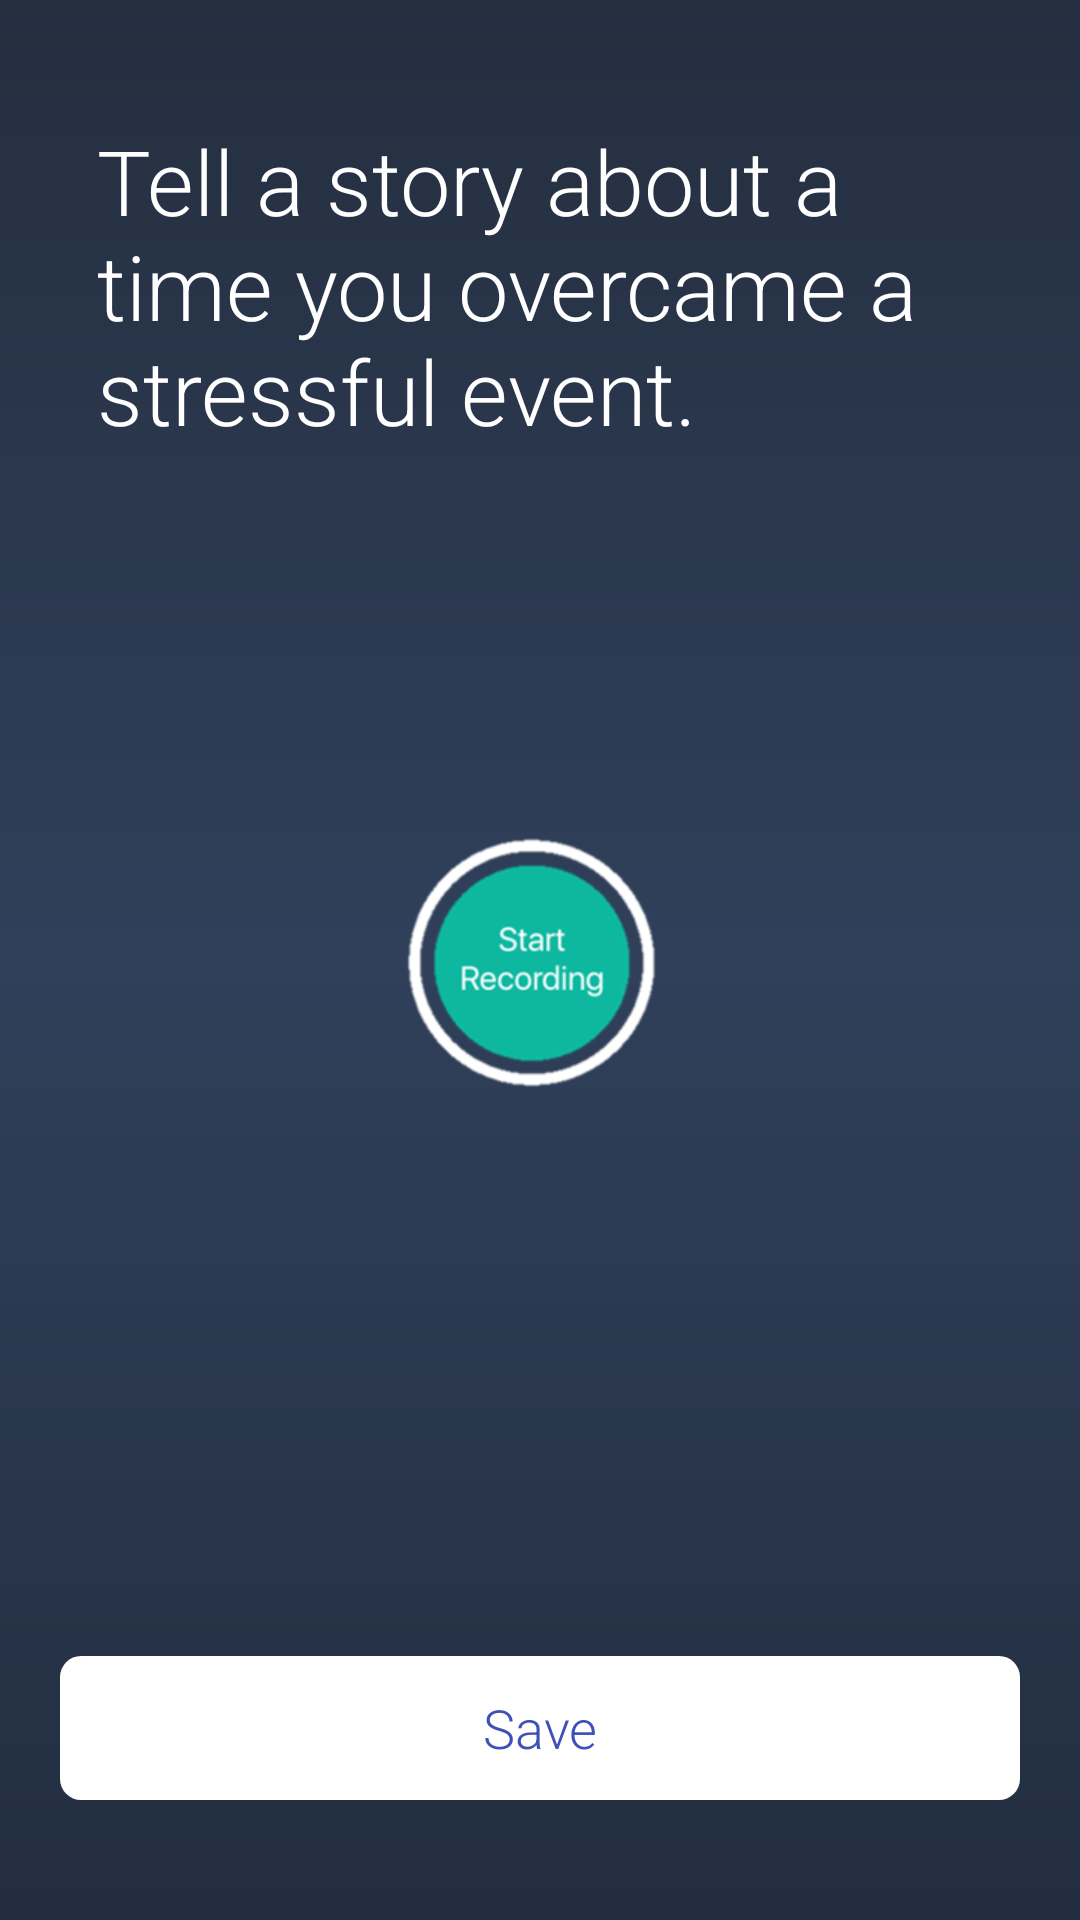

Layout XML and referenced resources for this Android screen:
<!-- AndroidManifest.xml: application theme AppTheme -->
<!-- res/layout/fragment_story_record.xml -->
<?xml version="1.0" encoding="utf-8"?>
<RelativeLayout xmlns:android="http://schemas.android.com/apk/res/android"
    android:layout_width="match_parent"
    android:layout_height="match_parent"
    android:background="@drawable/blue_background"
    android:padding="20dp">
    <TextView
        android:layout_width="wrap_content"
        android:layout_height="wrap_content"
        android:layout_marginStart="15dp"
        android:layout_marginEnd="10dp"
        android:layout_marginTop="20dp"
        android:layout_centerHorizontal="true"
        android:textSize="30sp"
        android:text="@string/story_prompt"
        android:textColor="@color/white"
        android:id="@+id/textView" />

    <ImageView
        android:layout_width="100dp"
        android:layout_height="100dp"
        android:src="@drawable/story_record"
        android:layout_centerVertical="true"
        android:layout_centerHorizontal="true"
        android:id="@+id/story_record_button"
        android:contentDescription="@string/record_button"
        />

    <Button

        android:layout_marginBottom="20dp"
        android:layout_centerHorizontal="true"
        android:layout_alignParentBottom="true"
        android:id="@+id/story_save_button"
        android:layout_height="wrap_content"
        android:layout_gravity="center"
        android:textColor="@color/colorPrimary"
        android:background="@drawable/sign_up"
        android:text="@string/save"
        android:layout_width="match_parent"
        android:layout_marginTop="30dp"/>


</RelativeLayout>
<!-- resources referenced by this layout -->
<resources>
  <color name="colorPrimary">#3F51B5</color>
  <color name="white">#ffffff</color>
  <!-- drawable blue_background (drawable) -->
  <?xml version="1.0" encoding="utf-8"?>
  <shape xmlns:android="http://schemas.android.com/apk/res/android" android:shape="rectangle">
      <gradient
          android:startColor="@color/girtblue"
          android:endColor="#222d3f"
          android:type="linear"
          android:angle="270"
          android:centerColor="#30405a"/>
      <corners android:radius="0dp"/>
  </shape>
  <!-- drawable sign_up (drawable) -->
  <?xml version="1.0" encoding="utf-8"?>
  <selector xmlns:android="http://schemas.android.com/apk/res/android" >
      <item android:state_pressed="true" >
          <shape>
              <solid
                  android:color="#1E669B" />
              <stroke
                  android:width="2dp"
                  android:color="#1B5E91" />
              <corners
                  android:radius="6dp" />
              <padding
                  android:left="10dp"
                  android:top="10dp"
                  android:right="10dp"
                  android:bottom="10dp" />
          </shape>
  
      </item>
      <item>
          <shape>
              <solid
                  android:color="@color/white"/>
  
              <corners
                  android:radius="7dp" />
              <padding
                  android:left="10dp"
                  android:top="10dp"
                  android:right="10dp"
                  android:bottom="10dp" />
          </shape>
      </item>
    </selector>
  <!-- drawable story_record: png bitmap (drawable, 21833 bytes) -->
  <string name="record_button">Record</string>
  <string name="save">Save</string>
  <string name="story_prompt">Tell a story about a time you overcame a stressful event.</string>
  <style name="AppTheme" parent="Theme.AppCompat.Light.NoActionBar">
          
          <item name="colorPrimary">@color/colorPrimary</item>
          <item name="colorPrimaryDark">@color/colorPrimaryDark</item>
          <item name="colorAccent">@color/gritgreen</item>
          <item name="android:statusBarColor">@android:color/black</item>
  
          
          <item name="android:textViewStyle">@style/RobotoTextViewStyle</item>
          <item name="android:editTextStyle">@style/RobotoEditTextViewStyle</item>
          <item name="android:buttonStyle">@style/RobotoButtonStyle</item>
  
  
  
  
      </style>
  <color name="girtblue">#242e3f</color>
  <color name="colorPrimaryDark">#303F9F</color>
  <color name="gritgreen">#39a789</color>
  <style name="RobotoTextViewStyle" parent="android:Widget.TextView">
          <item name="android:fontFamily">sans-serif-light</item>
      </style>
  <style name="RobotoEditTextViewStyle" parent="android:Widget.EditText">
          <item name="android:fontFamily">sans-serif-light</item>
      </style>
  <style name="RobotoButtonStyle" parent="android:Widget.Holo.Button">
          <item name="android:fontFamily">sans-serif-light</item>
      </style>
</resources>
